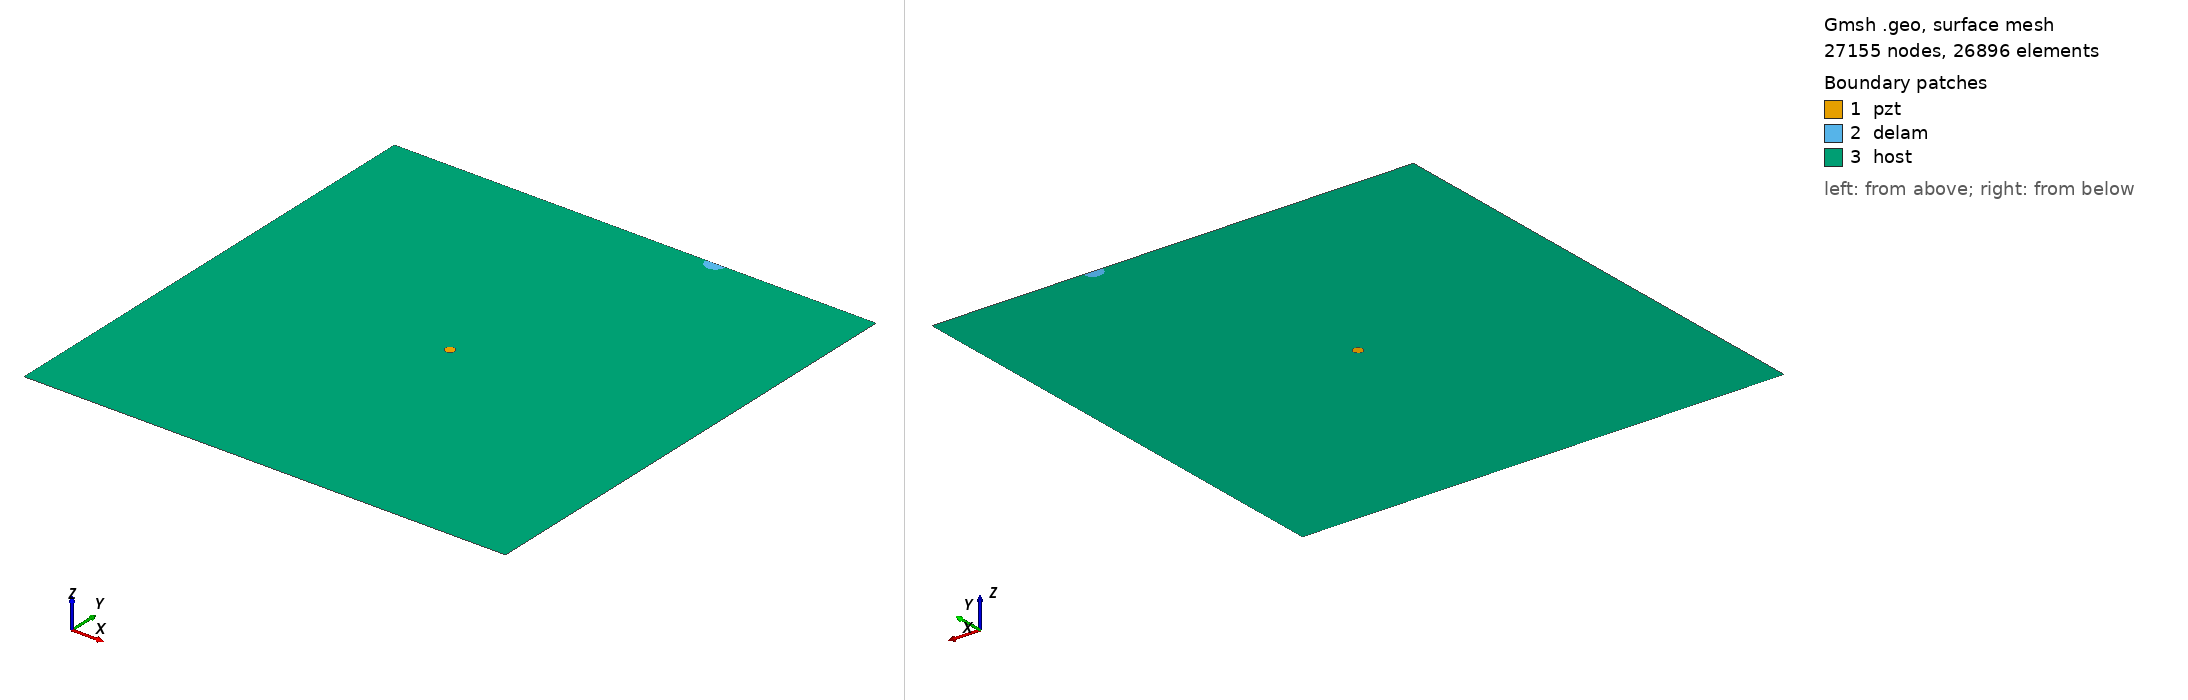

Gmsh geometry script, surface-meshed: 27155 nodes, 26896 surface elements. Boundary patches (legend numbers): 1 pzt, 2 delam, 3 host. Left view from above one corner, right view from below the opposite corner. Legend entries are the model's physical surfaces. The drawing asked Gmsh for element sizes between 1% and 20% of the model's largest extent; the script's own settings can give other sizes.

=== delam1_position_no_97_a_10mm_b_10mm_angle_0.geo (drawn) ===
SetFactory("OpenCASCADE");
L=0.500000; 
W=0.500000; 
a=0.010000; 
b=0.010000; 
x=0.333333; 
y=0.500000; 
alpha=0.000000 *Pi; 
r=0.005000; 
xpzt=0.250000; 
ypzt=0.250000; 
//+
Point(1) = {0, 0, 0, 1.0};
//+
Point(2) = {L, 0, 0, 1.0};
//+
Point(3) = {L, W, 0, 1.0};
//+
Point(4) = {0, W, 0, 1.0};
//+
Line(1) = {1, 2};
//+
Line(2) = {2, 3};
//+
Line(3) = {3, 4};
//+
Line(4) = {4, 1};
//+
Circle(5) = {xpzt, ypzt, -0, r, 0, 2*Pi};
//+
Ellipse(6) = {x, y, -0, a, b, 0, 2*Pi};
//+
Rotate {{0, 0, 1}, {x, y, 0}, alpha} {
  Curve{6}; 
}
//+
BooleanDifference{ Curve{6}; Delete; }{ Curve{3}; }
//+
Delete {
  Curve{6}; 
}
//+
Delete {
  Curve{3}; 
}
//+
Line(9) = {7, 6};
//+
Line(10) = {4, 7};
//+
Line(11) = {6, 3};
//+
Curve Loop(1) = {5};
//+
Plane Surface(1) = {1};
//+
Curve Loop(2) = {9, 7};
 
//+
Plane Surface(2) = {2};
//+
Curve Loop(3) = {10, 4, 1, 2, 11, -7};
//+
Curve Loop(4) = {5};
//+
Plane Surface(3) = {3, 4};
//+
Point(9) = {xpzt, ypzt, 0, 1.0};
//+
Point{9} In Surface {1};// mesh node at centre of pzt
//+
Physical Surface("pzt") = {1};
//+
Physical Surface("delam") = {2};
//+
Physical Surface("host") = {3};

Mesh.Algorithm = 6; // Frontal
Mesh.CharacteristicLengthFactor = 0.080000;
Mesh.CharacteristicLengthMin = 0.001000;
Mesh.CharacteristicLengthMax = 0.200000;
Mesh.RecombineAll = 1; // Apply recombination algorithm
Mesh.SubdivisionAlgorithm = 1; // 1: all quadrangles
Mesh.Smoothing = 1;
